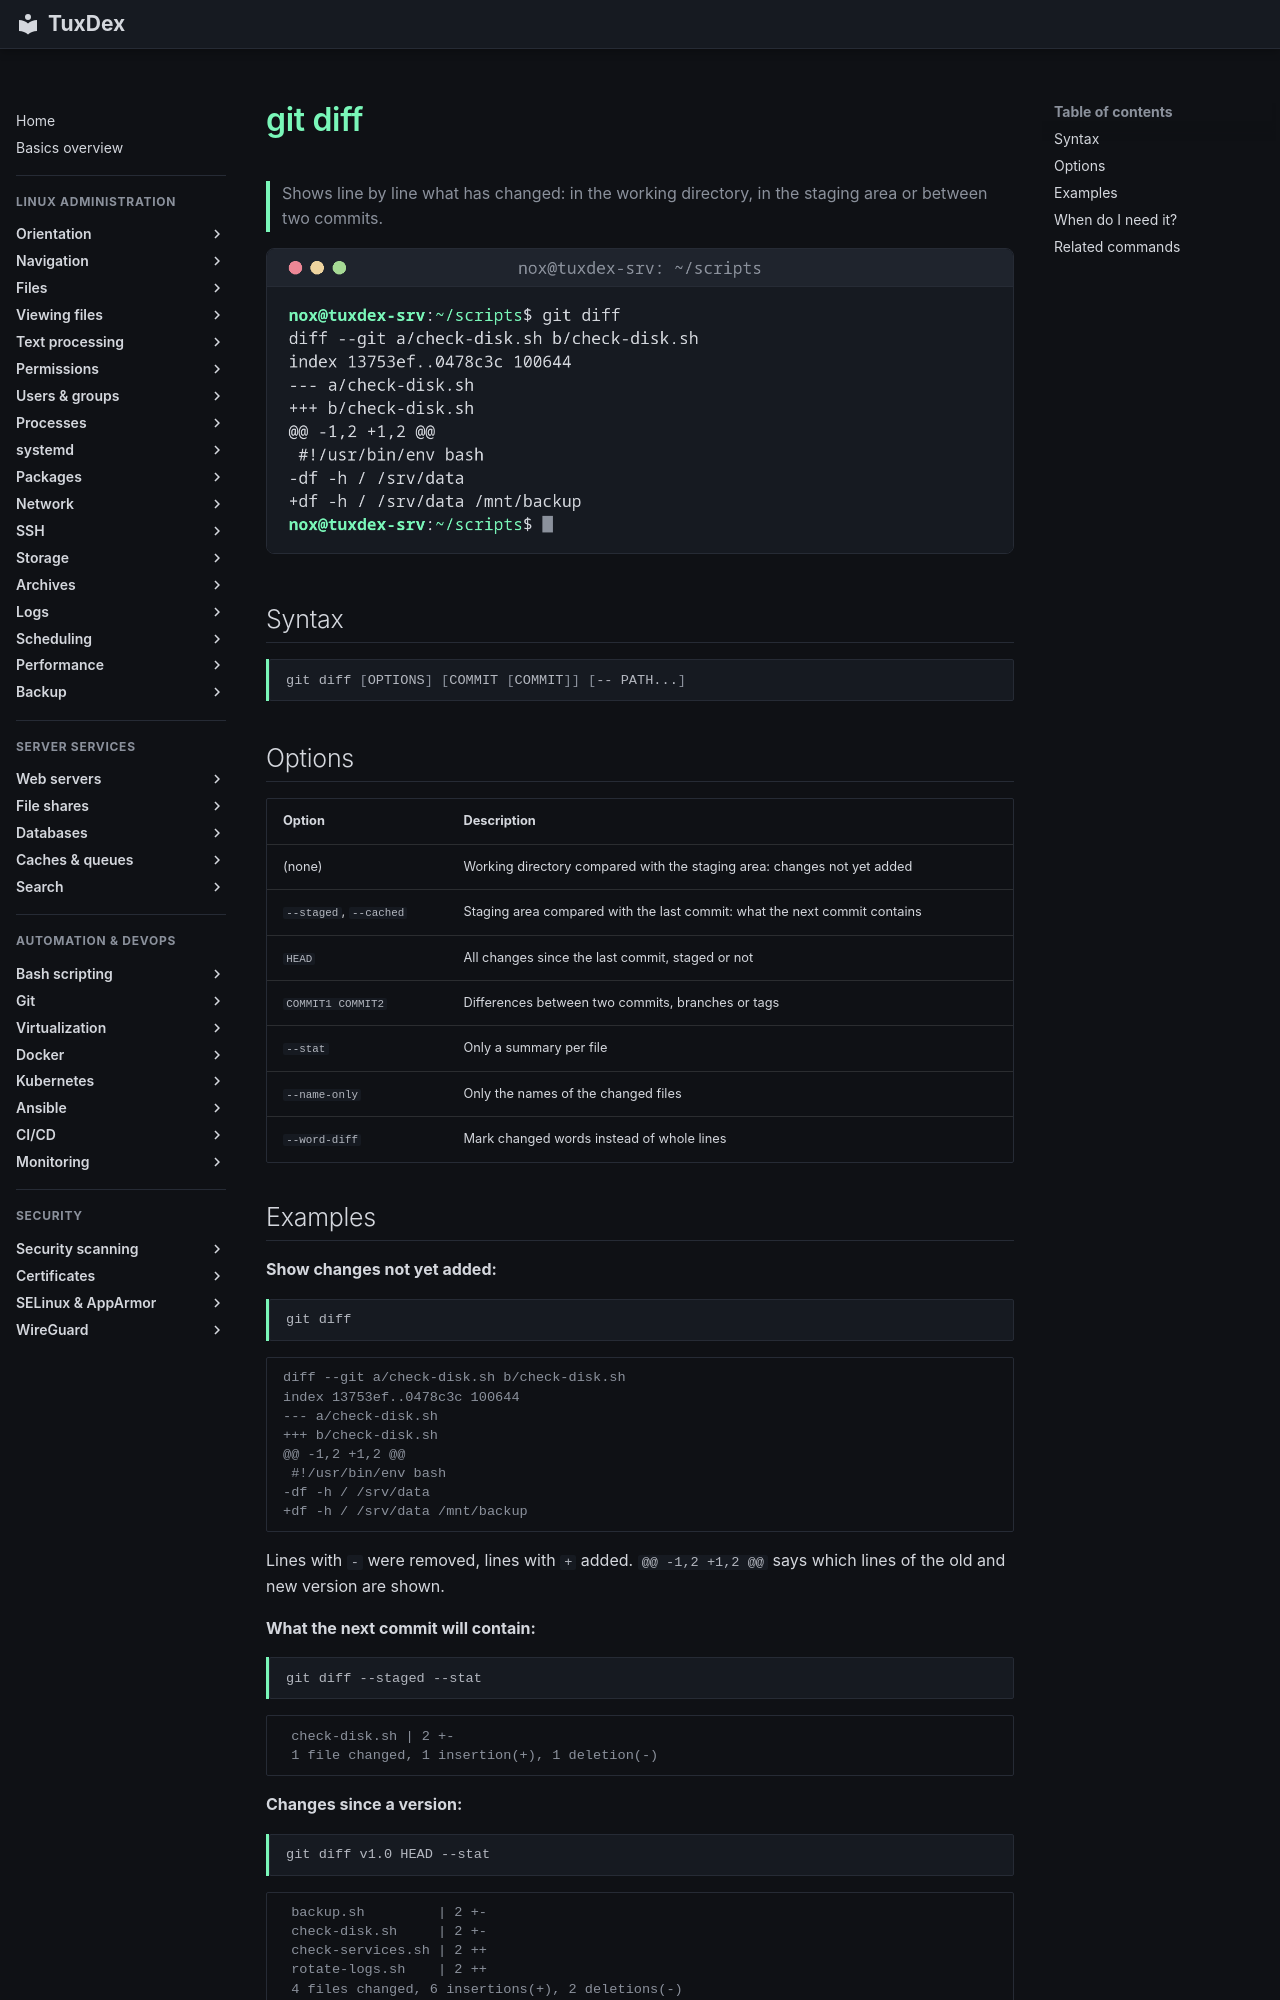

repository: Noxisan/tuxcodex · page: 18-git/git-diff.en/index.html · generator: mkdocs

# git diff

> Shows line by line what has changed: in the working directory, in the staging area or between two commits.

![git-diff output](../assets/screenshots/18-git/git-diff.png)

## Syntax

```bash
git diff [OPTIONS] [COMMIT [COMMIT]] [-- PATH...]
```

## Options

| Option | Description |
|--------|-------------|
| (none) | Working directory compared with the staging area: changes not yet added |
| `--staged`, `--cached` | Staging area compared with the last commit: what the next commit contains |
| `HEAD` | All changes since the last commit, staged or not |
| `COMMIT1 COMMIT2` | Differences between two commits, branches or tags |
| `--stat` | Only a summary per file |
| `--name-only` | Only the names of the changed files |
| `--word-diff` | Mark changed words instead of whole lines |
